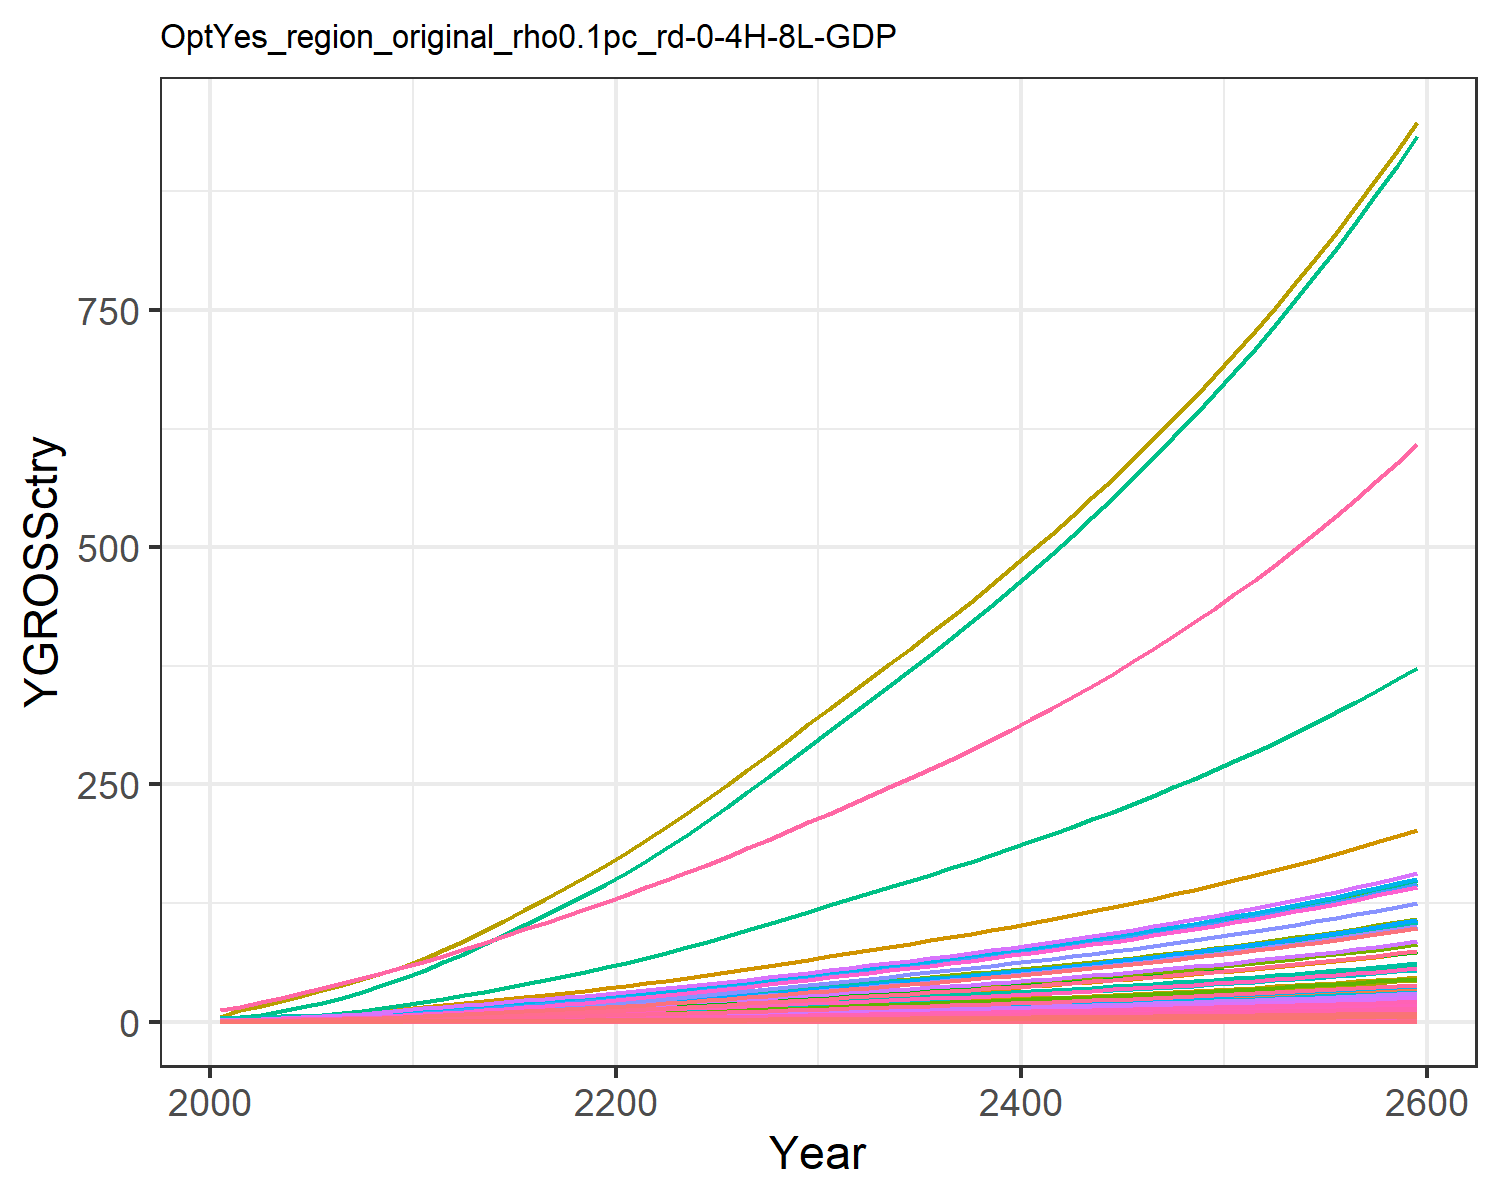

The file beside this chart, header and first rows:
0.018853978838997754, 0.040301129071862236, 0.010165438669766262, 0.3774099139141289, 0.40590282489173, 0.007751571851760122, 0.758082013299218, 0.25854341897928435, 0.047249844955456276, 0.0016238636003148837, 0.30657560419750846, 0.005170565761527711, 0.007279429204794612, 0.17141677304335884, 0.04055560391474781, 0.0386163103833662, 0.005330680504817779, 0.01259484903556952, 0.049157951262641504, 0.0014122981217094073, 0.03701780782792776, 1.4392407695780718, 0.0023445815536652474, 0.009093611893641846
0.03008, 0.07613, 0.01377, 0.6254, 0.6337, 0.0105, 1.005, 0.325, 0.06398, 0.003068, 0.3854, 0.009768, 0.01375, 0.2735, 0.05492, 0.06399, 0.008323, 0.01705, 0.06656, 0.002205, 0.0578, 2.247, 0.003661, 0.01451
0.04988, 0.1352, 0.01932, 0.949, 0.9214, 0.01473, 1.282, 0.4102, 0.0898, 0.005446, 0.4864, 0.01734, 0.02441, 0.4535, 0.07708, 0.0971, 0.0121, 0.02394, 0.09343, 0.003206, 0.08403, 3.267, 0.005322, 0.02406
0.07661, 0.2212, 0.02549, 1.34, 1.254, 0.01944, 1.566, 0.4966, 0.1185, 0.008914, 0.5888, 0.02838, 0.03996, 0.6965, 0.1017, 0.1371, 0.01647, 0.03159, 0.1233, 0.004365, 0.1144, 4.448, 0.007246, 0.03695
0.1107, 0.34, 0.03232, 1.796, 1.619, 0.02464, 1.842, 0.5849, 0.1502, 0.0137, 0.6935, 0.04362, 0.06142, 1.006, 0.1289, 0.1838, 0.02126, 0.04004, 0.1563, 0.005632, 0.1476, 5.74, 0.00935, 0.05339
0.1499, 0.4809, 0.03959, 2.275, 1.993, 0.03019, 2.095, 0.6702, 0.184, 0.01938, 0.7947, 0.06169, 0.08686, 1.363, 0.158, 0.2327, 0.02617, 0.04905, 0.1915, 0.006933, 0.1817, 7.065, 0.01151, 0.07231
0.1944, 0.641, 0.04743, 2.788, 2.387, 0.03617, 2.33, 0.7531, 0.2204, 0.02583, 0.893, 0.08224, 0.1158, 1.767, 0.1892, 0.2853, 0.03135, 0.05876, 0.2293, 0.008305, 0.2177, 8.463, 0.01379, 0.09375
0.2463, 0.8353, 0.05585, 3.376, 2.817, 0.04259, 2.565, 0.837, 0.2596, 0.03366, 0.9925, 0.1072, 0.1509, 2.239, 0.2228, 0.3454, 0.03699, 0.0692, 0.2701, 0.0098, 0.2569, 9.987, 0.01627, 0.1188
0.3059, 1.067, 0.06476, 4.042, 3.281, 0.04938, 2.799, 0.9215, 0.301, 0.04301, 1.093, 0.137, 0.1928, 2.782, 0.2584, 0.4136, 0.04309, 0.08024, 0.3132, 0.01141, 0.2992, 11.63, 0.01895, 0.1476
0.3734, 1.341, 0.07407, 4.791, 3.777, 0.05648, 3.031, 1.006, 0.3443, 0.05402, 1.193, 0.172, 0.2422, 3.395, 0.2955, 0.4902, 0.0496, 0.09177, 0.3582, 0.01314, 0.3444, 13.39, 0.02181, 0.1801
0.4457, 1.613, 0.08509, 5.502, 4.307, 0.06488, 3.313, 1.107, 0.3955, 0.06498, 1.313, 0.2069, 0.2913, 4.052, 0.3395, 0.563, 0.05656, 0.1054, 0.4115, 0.01498, 0.3928, 15.27, 0.02488, 0.2149
0.522, 1.863, 0.0982, 6.118, 4.864, 0.07489, 3.653, 1.226, 0.4565, 0.07507, 1.454, 0.239, 0.3365, 4.746, 0.3918, 0.626, 0.06387, 0.1217, 0.4749, 0.01692, 0.4436, 17.25, 0.02809, 0.2517
0.5996, 2.122, 0.1127, 6.804, 5.482, 0.08595, 4.034, 1.36, 0.5239, 0.0855, 1.612, 0.2722, 0.3833, 5.451, 0.4497, 0.6962, 0.07199, 0.1396, 0.5451, 0.01907, 0.4999, 19.44, 0.03166, 0.2892
0.6821, 2.39, 0.1277, 7.477, 6.101, 0.09739, 4.409, 1.492, 0.5936, 0.0963, 1.769, 0.3066, 0.4317, 6.202, 0.5095, 0.765, 0.08012, 0.1582, 0.6176, 0.02123, 0.5564, 21.63, 0.03524, 0.329
0.7687, 2.664, 0.1432, 8.143, 6.725, 0.1092, 4.785, 1.625, 0.6657, 0.1073, 1.926, 0.3418, 0.4812, 6.989, 0.5714, 0.8332, 0.08832, 0.1775, 0.6926, 0.0234, 0.6133, 23.84, 0.03884, 0.3707
0.8583, 2.942, 0.1592, 8.805, 7.354, 0.1214, 5.166, 1.759, 0.7402, 0.1185, 2.086, 0.3774, 0.5314, 7.804, 0.6353, 0.901, 0.09658, 0.1973, 0.7701, 0.02559, 0.6707, 26.08, 0.04248, 0.414
0.9505, 3.221, 0.1757, 9.465, 7.989, 0.134, 5.552, 1.896, 0.8169, 0.1298, 2.248, 0.4132, 0.5818, 8.642, 0.7011, 0.9685, 0.1049, 0.2177, 0.8499, 0.0278, 0.7286, 28.33, 0.04614, 0.4584
1.044, 3.499, 0.1927, 10.12, 8.628, 0.1469, 5.947, 2.035, 0.8956, 0.141, 2.413, 0.4489, 0.632, 9.496, 0.7687, 1.036, 0.1133, 0.2387, 0.9317, 0.03002, 0.7869, 30.59, 0.04984, 0.5037
1.14, 3.774, 0.21, 10.78, 9.271, 0.1601, 6.349, 2.177, 0.9761, 0.1521, 2.581, 0.4843, 0.6818, 10.36, 0.8378, 1.103, 0.1218, 0.2602, 1.016, 0.03226, 0.8455, 32.87, 0.05355, 0.5497
1.236, 4.046, 0.2277, 11.43, 9.916, 0.1736, 6.76, 2.322, 1.058, 0.163, 2.753, 0.5191, 0.7308, 11.24, 0.9084, 1.169, 0.1302, 0.2821, 1.101, 0.0345, 0.9044, 35.16, 0.05728, 0.596
1.339, 4.337, 0.2462, 12.14, 10.61, 0.1877, 7.183, 2.471, 1.144, 0.1748, 2.93, 0.5565, 0.7835, 12.18, 0.9821, 1.242, 0.1394, 0.305, 1.19, 0.03693, 0.9679, 37.63, 0.0613, 0.646
1.454, 4.658, 0.2656, 12.94, 11.38, 0.2025, 7.617, 2.626, 1.235, 0.1877, 3.114, 0.5977, 0.8414, 13.22, 1.06, 1.324, 0.1494, 0.3291, 1.284, 0.03959, 1.038, 40.35, 0.06573, 0.7011
1.573, 5.024, 0.2857, 13.77, 12.18, 0.2178, 8.063, 2.786, 1.328, 0.2024, 3.303, 0.6446, 0.9075, 14.3, 1.14, 1.409, 0.16, 0.354, 1.382, 0.04238, 1.111, 43.19, 0.07035, 0.7586
1.696, 5.408, 0.3063, 14.63, 13.01, 0.2336, 8.521, 2.949, 1.424, 0.2179, 3.497, 0.6938, 0.9768, 15.42, 1.222, 1.497, 0.1708, 0.3795, 1.481, 0.04525, 1.186, 46.12, 0.07513, 0.8181
1.823, 5.807, 0.3274, 15.51, 13.86, 0.2497, 8.99, 3.117, 1.522, 0.234, 3.696, 0.745, 1.049, 16.57, 1.306, 1.587, 0.182, 0.4057, 1.583, 0.04822, 1.264, 49.14, 0.08005, 0.8792
1.953, 6.217, 0.3491, 16.42, 14.73, 0.2662, 9.471, 3.289, 1.623, 0.2505, 3.9, 0.7977, 1.123, 17.76, 1.393, 1.68, 0.1935, 0.4325, 1.688, 0.05126, 1.344, 52.24, 0.0851, 0.9419
2.087, 6.64, 0.3713, 17.36, 15.63, 0.2831, 9.968, 3.467, 1.726, 0.2676, 4.111, 0.8519, 1.199, 18.97, 1.481, 1.776, 0.2053, 0.4601, 1.796, 0.0544, 1.426, 55.43, 0.0903, 1.007
2.224, 7.073, 0.3941, 18.31, 16.56, 0.3005, 10.48, 3.65, 1.832, 0.285, 4.328, 0.9075, 1.278, 20.22, 1.572, 1.874, 0.2175, 0.4883, 1.906, 0.05761, 1.51, 58.71, 0.09565, 1.073
2.364, 7.516, 0.4173, 19.29, 17.51, 0.3182, 11, 3.837, 1.94, 0.3028, 4.55, 0.9643, 1.358, 21.49, 1.665, 1.974, 0.2299, 0.5171, 2.018, 0.06091, 1.597, 62.07, 0.1011, 1.14
2.506, 7.968, 0.4412, 20.29, 18.48, 0.3364, 11.54, 4.03, 2.051, 0.3211, 4.779, 1.022, 1.439, 22.79, 1.76, 2.076, 0.2426, 0.5466, 2.133, 0.06429, 1.685, 65.51, 0.1067, 1.209
2.648, 8.415, 0.4647, 21.28, 19.43, 0.3543, 12.07, 4.219, 2.16, 0.3391, 5.003, 1.08, 1.52, 24.07, 1.854, 2.178, 0.2552, 0.5757, 2.247, 0.06761, 1.772, 68.9, 0.1122, 1.277
2.786, 8.852, 0.4876, 22.25, 20.36, 0.3718, 12.58, 4.401, 2.266, 0.3567, 5.219, 1.136, 1.599, 25.33, 1.945, 2.277, 0.2673, 0.6041, 2.358, 0.07082, 1.856, 72.18, 0.1176, 1.344
2.924, 9.291, 0.5106, 23.23, 21.29, 0.3894, 13.09, 4.584, 2.373, 0.3744, 5.436, 1.192, 1.678, 26.59, 2.037, 2.377, 0.2795, 0.6326, 2.469, 0.07406, 1.941, 75.47, 0.1229, 1.41
3.064, 9.734, 0.5339, 24.22, 22.23, 0.4071, 13.62, 4.77, 2.482, 0.3922, 5.656, 1.249, 1.758, 27.86, 2.13, 2.479, 0.2919, 0.6615, 2.582, 0.07733, 2.027, 78.81, 0.1284, 1.478
3.206, 10.18, 0.5576, 25.23, 23.18, 0.4252, 14.15, 4.959, 2.592, 0.4103, 5.88, 1.307, 1.839, 29.15, 2.225, 2.582, 0.3044, 0.6908, 2.696, 0.08066, 2.114, 82.19, 0.1339, 1.546
3.35, 10.64, 0.5817, 26.26, 24.15, 0.4435, 14.69, 5.152, 2.704, 0.4287, 6.109, 1.365, 1.922, 30.46, 2.321, 2.687, 0.3172, 0.7207, 2.813, 0.08404, 2.203, 85.65, 0.1395, 1.616
3.497, 11.1, 0.6062, 27.31, 25.15, 0.4623, 15.24, 5.35, 2.818, 0.4474, 6.344, 1.425, 2.006, 31.79, 2.419, 2.795, 0.3303, 0.7511, 2.932, 0.0875, 2.293, 89.17, 0.1453, 1.687
3.646, 11.58, 0.6313, 28.39, 26.16, 0.4814, 15.81, 5.552, 2.934, 0.4664, 6.584, 1.485, 2.091, 33.15, 2.519, 2.905, 0.3436, 0.7821, 3.053, 0.09103, 2.386, 92.76, 0.1511, 1.759
3.799, 12.06, 0.6569, 29.49, 27.2, 0.5009, 16.4, 5.76, 3.053, 0.4859, 6.83, 1.547, 2.178, 34.54, 2.621, 3.017, 0.3572, 0.8139, 3.177, 0.09464, 2.481, 96.44, 0.1571, 1.832
3.954, 12.55, 0.6831, 30.62, 28.26, 0.5209, 17, 5.973, 3.175, 0.5057, 7.082, 1.61, 2.267, 35.95, 2.725, 3.133, 0.3712, 0.8463, 3.303, 0.09833, 2.577, 100.2, 0.1632, 1.907
4.113, 13.05, 0.7099, 31.77, 29.35, 0.5413, 17.61, 6.191, 3.3, 0.5259, 7.342, 1.675, 2.358, 37.39, 2.832, 3.251, 0.3855, 0.8795, 3.433, 0.1021, 2.677, 104.1, 0.1695, 1.984
4.275, 13.57, 0.7373, 32.96, 30.47, 0.5622, 18.25, 6.416, 3.427, 0.5466, 7.608, 1.74, 2.45, 38.87, 2.942, 3.372, 0.4001, 0.9135, 3.566, 0.106, 2.779, 108, 0.176, 2.062
4.441, 14.09, 0.7655, 34.18, 31.61, 0.5837, 18.9, 6.647, 3.558, 0.5678, 7.882, 1.808, 2.545, 40.38, 3.054, 3.497, 0.4152, 0.9484, 3.702, 0.11, 2.883, 112.1, 0.1826, 2.142
4.611, 14.63, 0.7944, 35.43, 32.79, 0.6057, 19.57, 6.884, 3.692, 0.5894, 8.163, 1.877, 2.642, 41.92, 3.169, 3.625, 0.4306, 0.9842, 3.841, 0.1141, 2.99, 116.3, 0.1894, 2.224
4.786, 15.18, 0.824, 36.72, 34, 0.6283, 20.26, 7.129, 3.83, 0.6116, 8.453, 1.948, 2.742, 43.51, 3.287, 3.757, 0.4465, 1.021, 3.985, 0.1183, 3.1, 120.5, 0.1964, 2.308
4.964, 15.74, 0.8544, 38.04, 35.24, 0.6516, 20.97, 7.38, 3.972, 0.6344, 8.751, 2.02, 2.844, 45.13, 3.409, 3.892, 0.4628, 1.059, 4.132, 0.1226, 3.214, 124.9, 0.2035, 2.394
5.147, 16.32, 0.8857, 39.4, 36.51, 0.6754, 21.7, 7.639, 4.117, 0.6578, 9.058, 2.094, 2.949, 46.8, 3.534, 4.032, 0.4795, 1.097, 4.283, 0.127, 3.33, 129.5, 0.2109, 2.483
5.336, 16.92, 0.9179, 40.8, 37.83, 0.6999, 22.45, 7.906, 4.266, 0.6817, 9.375, 2.171, 3.056, 48.51, 3.662, 4.175, 0.4968, 1.137, 4.439, 0.1316, 3.45, 134.1, 0.2185, 2.573
5.529, 17.53, 0.951, 42.25, 39.18, 0.7252, 23.22, 8.181, 4.42, 0.7064, 9.7, 2.249, 3.166, 50.27, 3.794, 4.322, 0.5145, 1.178, 4.599, 0.1363, 3.573, 138.9, 0.2263, 2.667
5.728, 18.16, 0.985, 43.73, 40.57, 0.7511, 24.02, 8.464, 4.578, 0.7317, 10.04, 2.33, 3.28, 52.07, 3.93, 4.474, 0.5328, 1.22, 4.763, 0.1412, 3.7, 143.9, 0.2343, 2.763
5.932, 18.8, 1.02, 45.26, 42, 0.7778, 24.84, 8.755, 4.741, 0.7577, 10.38, 2.413, 3.397, 53.93, 4.07, 4.631, 0.5516, 1.264, 4.933, 0.1461, 3.831, 148.9, 0.2426, 2.861
6.142, 19.47, 1.056, 46.84, 43.48, 0.8054, 25.69, 9.056, 4.909, 0.7844, 10.74, 2.498, 3.516, 55.84, 4.214, 4.792, 0.571, 1.309, 5.107, 0.1513, 3.965, 154.2, 0.2511, 2.962
6.358, 20.15, 1.093, 48.46, 45, 0.8337, 26.57, 9.366, 5.082, 0.812, 11.11, 2.585, 3.64, 57.8, 4.362, 4.959, 0.591, 1.355, 5.287, 0.1566, 4.104, 159.6, 0.2599, 3.067
6.58, 20.85, 1.132, 50.14, 46.57, 0.8629, 27.47, 9.686, 5.26, 0.8403, 11.49, 2.676, 3.767, 59.83, 4.515, 5.13, 0.6116, 1.402, 5.472, 0.162, 4.247, 165.1, 0.269, 3.174
6.809, 21.58, 1.171, 51.87, 48.19, 0.893, 28.4, 10.02, 5.443, 0.8695, 11.88, 2.769, 3.898, 61.91, 4.672, 5.307, 0.6328, 1.451, 5.663, 0.1677, 4.394, 170.9, 0.2783, 3.284
7.045, 22.32, 1.212, 53.65, 49.85, 0.9241, 29.36, 10.36, 5.633, 0.8995, 12.28, 2.864, 4.032, 64.05, 4.835, 5.489, 0.6547, 1.501, 5.86, 0.1735, 4.547, 176.8, 0.288, 3.398
7.288, 23.09, 1.254, 55.49, 51.57, 0.9561, 30.35, 10.71, 5.828, 0.9305, 12.7, 2.963, 4.171, 66.26, 5.002, 5.677, 0.6773, 1.553, 6.063, 0.1794, 4.703, 182.9, 0.2979, 3.515
7.539, 23.88, 1.297, 57.38, 53.35, 0.9891, 31.38, 11.07, 6.029, 0.9624, 13.13, 3.064, 4.314, 68.54, 5.175, 5.871, 0.7006, 1.607, 6.273, 0.1856, 4.865, 189.2, 0.3081, 3.636
7.797, 24.7, 1.342, 59.34, 55.18, 1.023, 32.43, 11.44, 6.237, 0.9953, 13.57, 3.169, 4.462, 70.89, 5.353, 6.072, 0.7247, 1.662, 6.489, 0.192, 5.032, 195.6, 0.3187, 3.76
8.063, 25.54, 1.388, 61.36, 57.07, 1.058, 33.52, 11.83, 6.451, 1.029, 14.03, 3.277, 4.614, 73.3, 5.537, 6.278, 0.7495, 1.72, 6.711, 0.1986, 5.205, 202.3, 0.3296, 3.889
